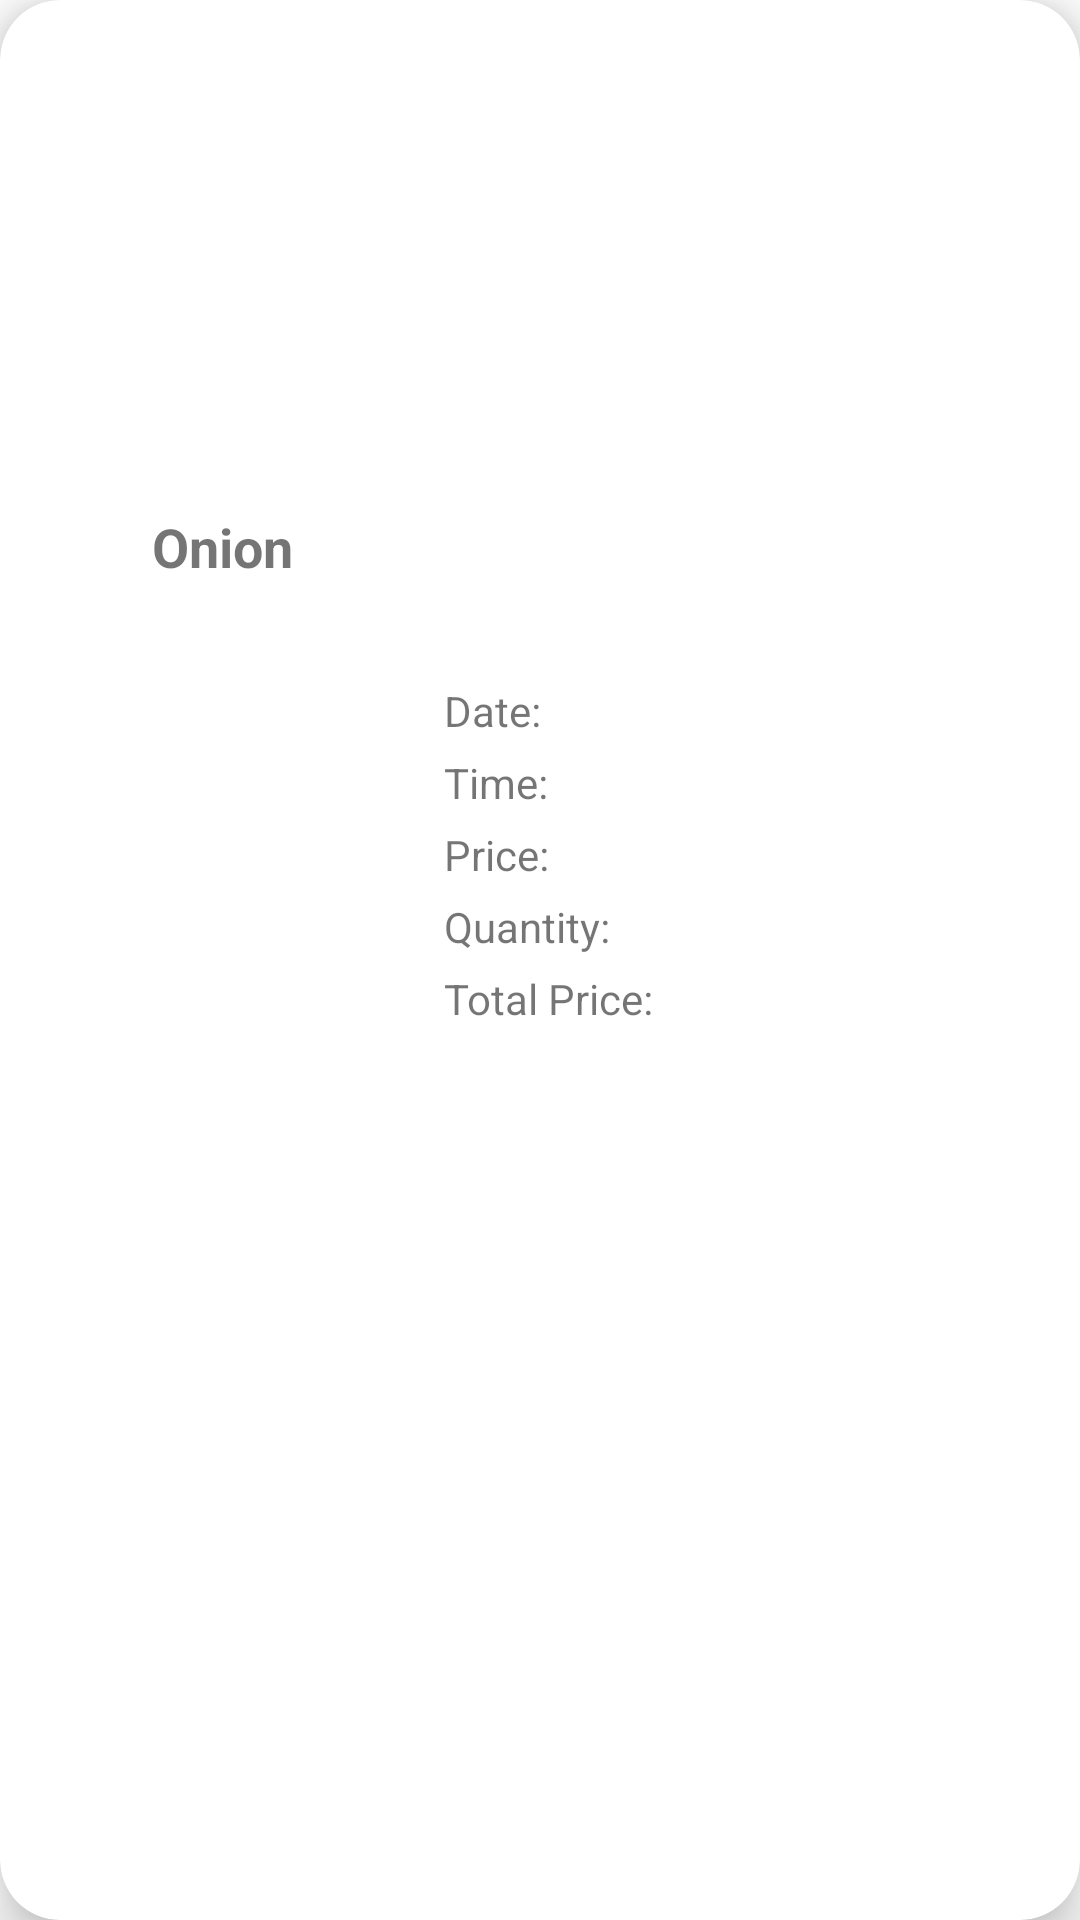

Android layout source for this screen:
<!-- AndroidManifest.xml: application theme Theme.GroceryPlus -->
<!-- res/layout/cart_item_layout.xml -->
<?xml version="1.0" encoding="utf-8"?>
<androidx.cardview.widget.CardView xmlns:android="http://schemas.android.com/apk/res/android"
    android:layout_width="match_parent"
    android:layout_height="220dp"
    xmlns:app="http://schemas.android.com/apk/res-auto"
    android:layout_margin="10dp"
    app:cardCornerRadius="20sp"
    app:cardElevation="10dp">
    <LinearLayout
        android:layout_width="match_parent"
        android:layout_height="match_parent"
        android:weightSum="5"
        android:orientation="horizontal"
        android:layout_margin="10dp">
       <LinearLayout
           android:layout_width="0dp"
           android:layout_height="match_parent"
           android:layout_weight="2"
           android:orientation="vertical"
           >
           <ImageView
               android:id="@+id/productImagetvid"
               android:layout_width="match_parent"
               android:layout_height="150dp"
               android:src="@drawable/vegetable"
               android:scaleType="fitXY"
               />

           <TextView
               android:layout_width="match_parent"
               android:layout_height="wrap_content"
               android:text="Onion"
               android:textAlignment="center"
               android:layout_marginTop="10dp"
               android:textSize="18sp"
               android:textStyle="bold"
               android:maxLines="1"
               android:id="@+id/productNametvid"
               />

       </LinearLayout>
       <LinearLayout
           android:layout_width="0dp"
           android:layout_height="match_parent"
           android:layout_weight="3"
           android:orientation="vertical"
       android:layout_marginLeft="10dp"
           android:layout_marginRight="10dp"
           android:gravity="center"
           >
          <TextView
              android:id="@+id/currenDatetvid"
              android:layout_width="match_parent"
              android:layout_height="wrap_content"
              android:text="Date: "
              android:maxLines="1"
              />
           <TextView
               android:id="@+id/currentTimetvid"
              android:layout_width="match_parent"
              android:layout_height="wrap_content"
              android:text="Time: "
               android:layout_marginTop="5dp"
              android:maxLines="1"
              />
           <TextView
               android:id="@+id/currentPriceidTv"
              android:layout_width="match_parent"
              android:layout_height="wrap_content"
              android:text="Price: "
               android:layout_marginTop="5dp"
              android:maxLines="1"
              />
           <TextView
               android:id="@+id/currentQuantityTvid"
              android:layout_width="match_parent"
              android:layout_height="wrap_content"
               android:layout_marginTop="5dp"
              android:text="Quantity: "
              android:maxLines="1"
              />
           <TextView
               android:id="@+id/totalPricetvid"
              android:layout_width="match_parent"
              android:layout_height="wrap_content"
               android:layout_marginTop="5dp"
              android:text="Total Price: "
              android:maxLines="1"
              />


           <ImageView
               android:id="@+id/deleteitmeid"
               android:layout_width="40dp"
               android:layout_height="40dp"
               android:src="@drawable/delete"
               android:layout_marginTop="30dp"
               />

       </LinearLayout>








    </LinearLayout>


</androidx.cardview.widget.CardView>
<!-- resources referenced by this layout -->
<resources>
  <style name="Theme.GroceryPlus" parent="Theme.MaterialComponents.DayNight.NoActionBar">
          
          <item name="colorPrimary">@color/purple_500</item>
          <item name="colorPrimaryVariant">@color/purple_700</item>
          <item name="colorOnPrimary">@color/white</item>
          
          <item name="colorSecondary">@color/teal_200</item>
          <item name="colorSecondaryVariant">@color/teal_700</item>
          <item name="colorOnSecondary">@color/black</item>
          
          <item name="android:statusBarColor">?attr/colorPrimaryVariant</item>
          
      </style>
  <!-- not gathered from this repository: default colours our renderer supplied (Android Studio template values) -->
  <color name="purple_500">#FF6200EE</color>
  <color name="purple_700">#FF3700B3</color>
  <color name="teal_200">#FF03DAC5</color>
  <color name="teal_700">#FF018786</color>
  <color name="black">#FF000000</color>
  <color name="white">#FFFFFFFF</color>
</resources>
